Run: headless pygame with SDL's dummy video driver; simulated clock (each Clock.tick advances the game by its frame time, no real sleeping); random seed 0; keys injected as events and as key.get_pressed() state; no mouse input.
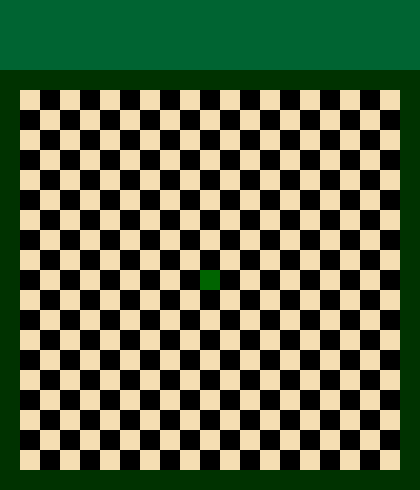
Frame 1 of 4 · flips 1–60 · no input
Frame 2 of 4 · flips 61–180 · tapped SPACE, RETURN · held RIGHT (→), D · screen unchanged from frame 1, image omitted
Frame 3 of 4 · flips 181–300 · held DOWN (↓), S · screen unchanged from frame 2, image omitted
Frame 4 of 4 · flips 301–420 · held LEFT (←), A, UP (↑), W · screen unchanged from frame 3, image omitted

The pygame program that drew these frames:

import pygame
pygame.init()
space_color = (0, 50, 0)
header_color = (0, 100, 50)
snake_color = (0, 100, 0)
size_block = 20
count_blocks = 19
header_field = 70
size = (size_block * count_blocks + size_block * 2, (size_block * count_blocks + size_block * 2) + header_field)
white = (255, 255, 255)
wheat = (245, 222, 179)
black = (0, 0, 0)
screen = pygame.display.set_mode(size)
pygame.display.set_caption('Snake Python')
print(size)
class SnakeWay:
    def __init__(self, x, y):
        self.x = x
        self.y = y

def draw_block(color, row, column):
    pygame.draw.rect(screen, color, [size_block + column * size_block,
                                     header_field + size_block + row * size_block, size_block, size_block])
snake_way = [SnakeWay(9, 9)]
while True:

    for event in pygame.event.get():
        if event.type == pygame.QUIT:
            print('exit')
            pygame.quit()
    screen.fill(space_color)
    pygame.draw.rect(screen, header_color, (0, 0, size[0], header_field))
    for row in range(count_blocks):
        for column in range(count_blocks):
            if (row + column) % 2 == 0:
                color = wheat
            else:
                color = black
            draw_block(color, row, column)
    for block in snake_way:
        draw_block(snake_color, block.x, block.y)
    pygame.display.flip()
